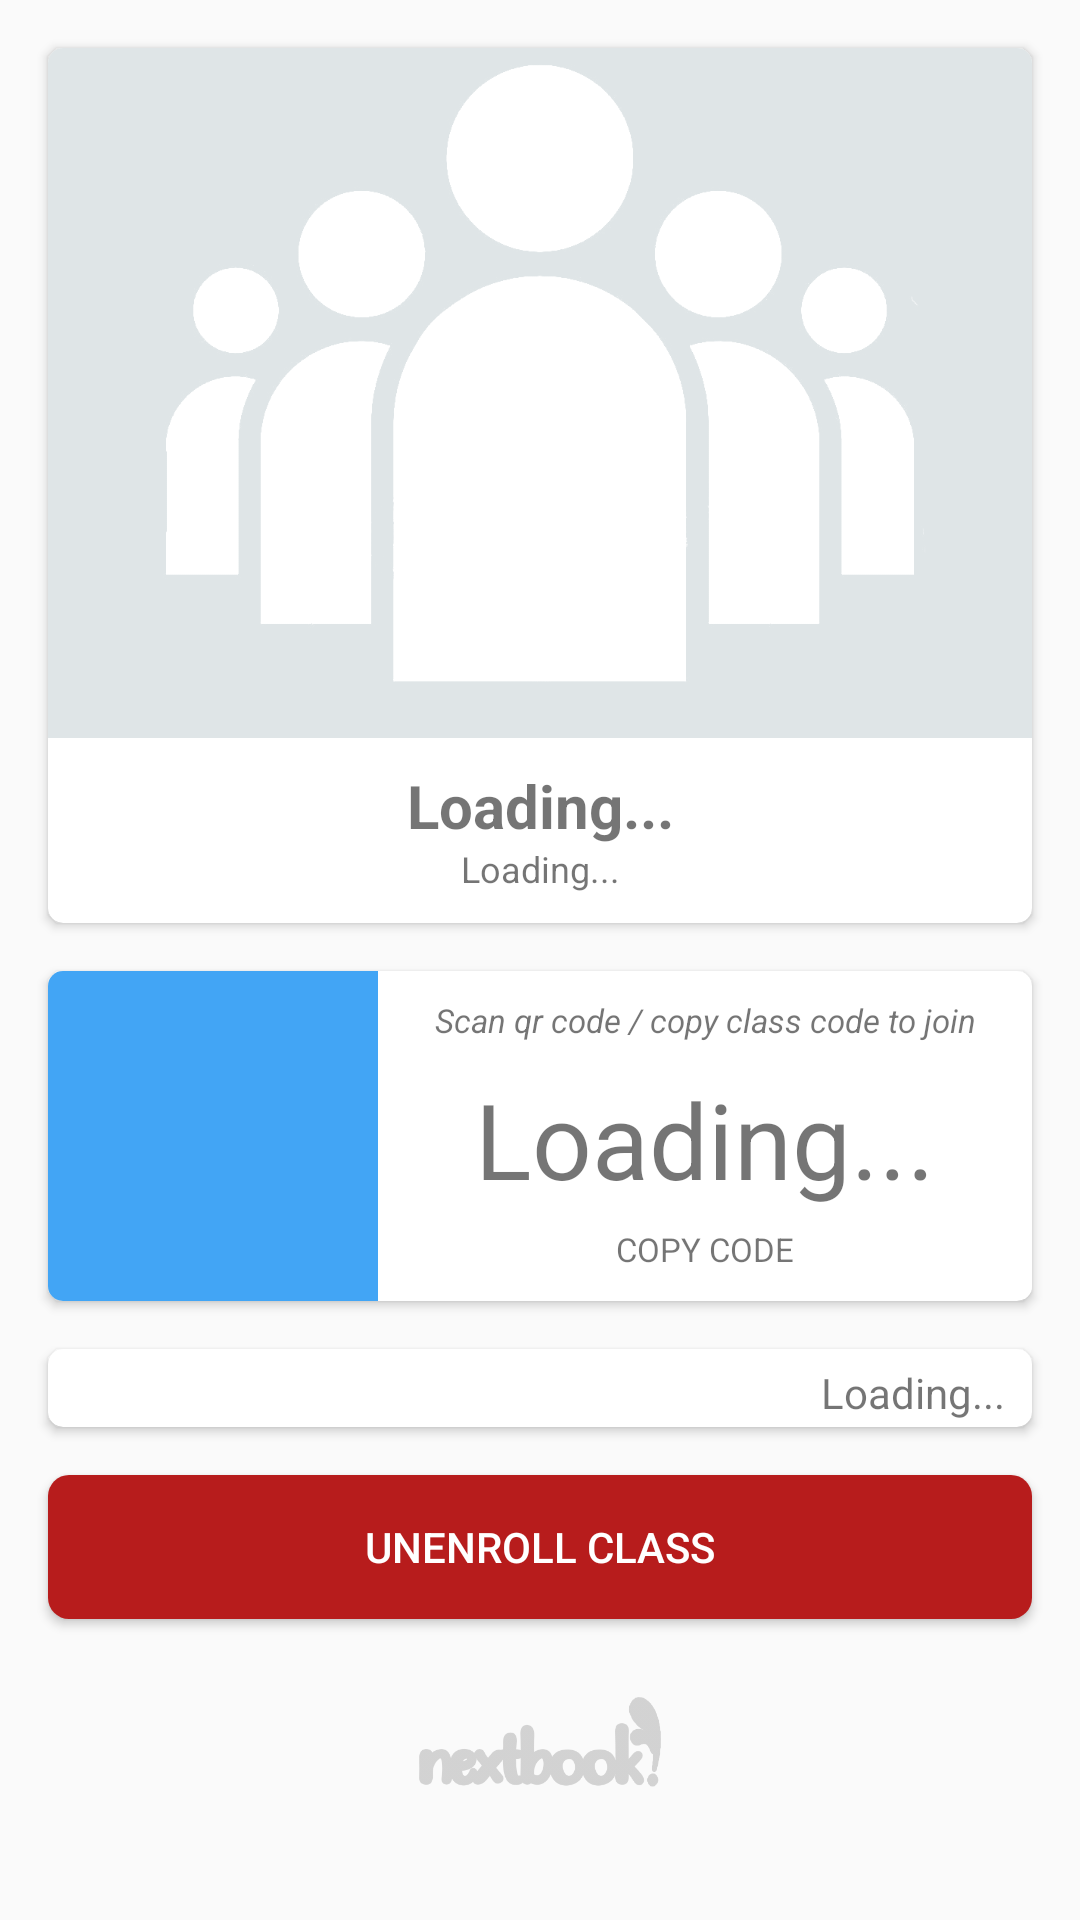

Layout XML and referenced resources for this Android screen:
<!-- AndroidManifest.xml: application theme AppTheme -->
<!-- res/layout/fragment_class_info.xml -->
<android.support.v4.widget.NestedScrollView xmlns:android="http://schemas.android.com/apk/res/android"
    xmlns:app="http://schemas.android.com/apk/res-auto"
    xmlns:tools="http://schemas.android.com/tools"
    android:layout_width="match_parent"
    android:layout_height="wrap_content">

    <LinearLayout
        android:layout_width="match_parent"
        android:layout_height="wrap_content"
        android:orientation="vertical"
        tools:context="id.sch.smktelkom_mlg.nextbook.Fragment.ClassInfoFragment">

        <android.support.v7.widget.CardView
            android:layout_width="match_parent"
            android:layout_height="wrap_content"
            android:layout_marginEnd="16dp"
            android:layout_marginStart="16dp"
            android:layout_marginTop="16dp"
            android:background="@android:color/white"
            app:cardCornerRadius="5dp">

            <LinearLayout
                android:layout_width="match_parent"
                android:layout_height="wrap_content"
                android:orientation="vertical">

                <ImageView
                    android:id="@+id/imageViewGroup"
                    android:layout_width="match_parent"
                    android:layout_height="230dp"
                    android:scaleType="centerCrop"
                    android:src="@drawable/group" />

                <TextView
                    android:id="@+id/textViewGroupName"
                    android:layout_width="match_parent"
                    android:layout_height="wrap_content"
                    android:padding="9dp"
                    android:text="Loading..."
                    android:textAlignment="center"
                    android:textSize="20dp"
                    android:textStyle="bold" />

                <TextView
                    android:id="@+id/textViewGroupDesc"
                    android:layout_width="match_parent"
                    android:layout_height="wrap_content"
                    android:layout_marginBottom="10dp"
                    android:layout_marginTop="-10dp"
                    android:paddingLeft="10dp"
                    android:paddingRight="10dp"
                    android:text="Loading..."
                    android:textAlignment="center"
                    android:textSize="12dp" />

            </LinearLayout>

        </android.support.v7.widget.CardView>

        <android.support.v7.widget.CardView
            android:layout_width="match_parent"
            android:layout_height="wrap_content"
            android:layout_marginEnd="16dp"
            android:layout_marginStart="16dp"
            android:layout_marginTop="16dp"
            android:background="@android:color/white"
            app:cardCornerRadius="5dp">

            <RelativeLayout
                android:layout_width="match_parent"
                android:layout_height="wrap_content">

                <ImageView
                    android:id="@+id/imageViewQR"
                    android:layout_width="110dp"
                    android:layout_height="110dp"
                    android:src="@color/blue" />

                <TextView
                    android:id="@+id/textView4"
                    android:layout_width="match_parent"
                    android:layout_height="wrap_content"
                    android:layout_alignParentEnd="true"
                    android:layout_alignParentTop="true"
                    android:layout_toEndOf="@+id/imageViewQR"
                    android:padding="9dp"
                    android:text="Scan qr code / copy class code to join"
                    android:textAlignment="center"
                    android:textSize="11sp"
                    android:textStyle="italic" />

                <TextView
                    android:id="@+id/textViewClassCode"
                    android:layout_width="wrap_content"
                    android:layout_height="wrap_content"
                    android:layout_alignParentEnd="true"
                    android:layout_below="@+id/textView4"
                    android:layout_toEndOf="@+id/imageViewQR"
                    android:text="Loading..."
                    android:textAlignment="center"
                    android:textSize="35dp" />

                <TextView
                    android:id="@+id/buttonCopyCode"
                    android:layout_width="70dp"
                    android:layout_height="30dp"
                    android:layout_alignParentEnd="true"
                    android:layout_below="@+id/textViewClassCode"
                    android:layout_toEndOf="@+id/imageViewQR"
                    android:background="@android:color/white"
                    android:padding="6dp"
                    android:text="COPY CODE"
                    android:textAlignment="center"
                    android:textSize="11sp" />

            </RelativeLayout>

        </android.support.v7.widget.CardView>

        <android.support.v7.widget.CardView
            android:layout_width="match_parent"
            android:layout_height="wrap_content"
            android:layout_marginEnd="16dp"
            android:layout_marginStart="16dp"
            android:layout_marginTop="16dp"
            android:background="@android:color/white"
            app:cardCornerRadius="5dp">

            <RelativeLayout
                android:layout_width="match_parent"
                android:layout_height="wrap_content">

                <TextView
                    android:id="@+id/textViewMember"
                    android:layout_width="match_parent"
                    android:layout_height="wrap_content"
                    android:paddingRight="9dp"
                    android:paddingTop="5dp"
                    android:text="Loading..."
                    android:textAlignment="textEnd" />

                <android.support.v7.widget.RecyclerView
                    android:id="@+id/recyclerViewMember"
                    android:layout_width="match_parent"
                    android:layout_height="wrap_content"
                    android:layout_below="@+id/textViewMember"
                    android:layout_marginTop="2dp" />

            </RelativeLayout>

        </android.support.v7.widget.CardView>

        <Button
            android:id="@+id/buttonUnenroll"
            android:layout_width="match_parent"
            android:layout_height="wrap_content"
            android:layout_marginBottom="16dp"
            android:layout_marginEnd="16dp"
            android:layout_marginStart="16dp"
            android:layout_marginTop="16dp"
            android:background="@drawable/btbg"
            android:text="Unenroll Class"
            android:textColor="@android:color/white" />

        <ImageView
            android:layout_width="wrap_content"
            android:layout_height="30dp"
            android:layout_marginBottom="16dp"
            android:layout_marginTop="10dp"
            android:alpha="0.3"
            android:src="@drawable/logo"
            android:tint="#757575" />

    </LinearLayout>

</android.support.v4.widget.NestedScrollView>
<!-- resources referenced by this layout -->
<resources>
  <color name="blue">#42A5F5</color>
  <!-- drawable btbg (drawable) -->
  <?xml version="1.0" encoding="utf-8"?>
  <shape xmlns:android="http://schemas.android.com/apk/res/android"
      android:shape="rectangle">
  
      <corners android:radius="7dp" />
      // if you want clear round shape then make radius size is half of your button`s height.
      <solid android:color="#B71C1C" />
      // Button Colour
      <padding
          android:bottom="5dp"
          android:left="10dp"
          android:right="10dp"
          android:top="5dp" />
  
  </shape>
  <!-- drawable group: png bitmap (drawable, 56719 bytes) -->
  <!-- drawable logo: png bitmap (drawable, 21996 bytes) -->
  <style name="AppTheme" parent="Theme.AppCompat.Light.DarkActionBar">
          
          <item name="colorPrimary">@color/colorPrimary</item>
          <item name="colorPrimaryDark">@color/colorPrimaryDark</item>
          <item name="colorAccent">@color/colorAccent</item>
      </style>
  <color name="colorPrimary">#03A9F4</color>
  <color name="colorPrimaryDark">#039BE5</color>
  <color name="colorAccent">#0091EA</color>
</resources>
